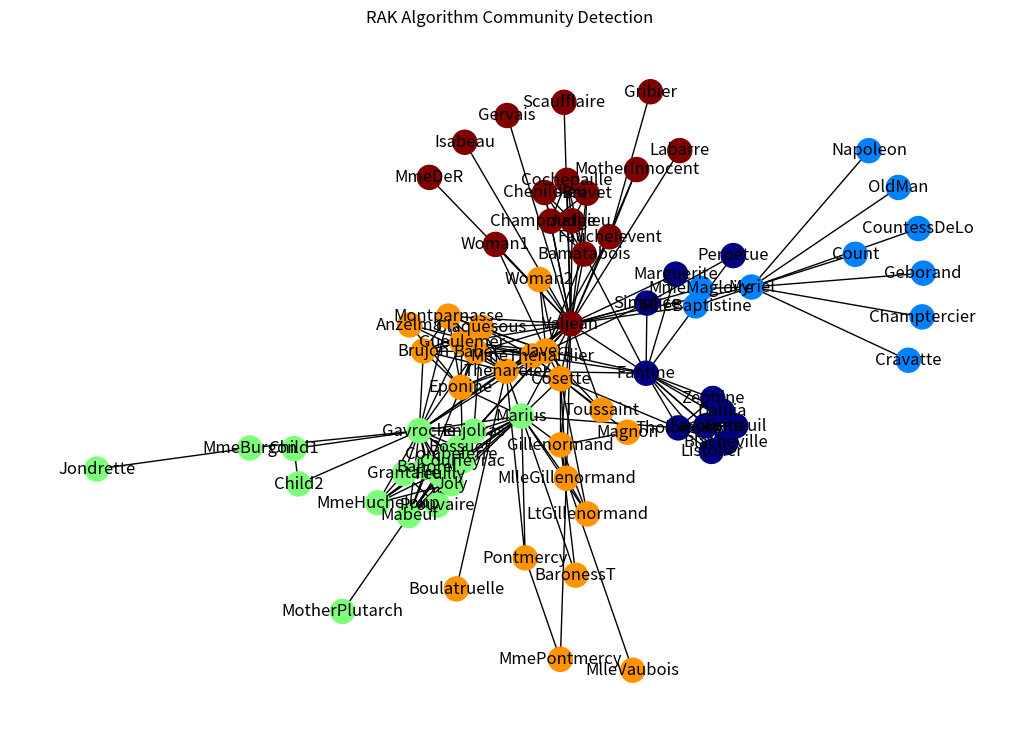

The script that saved this image:
# RAKアルゴリズム(重みなし)
import random
import networkx as nx
import matplotlib.pyplot as plt
from collections import Counter

# RAKアルゴリズムの実装
# コミュニティの分割数split_numより小さくなったら終了
def rak_algorithm(G):
    # ノードごとの初期ラベル設定
    labels = {node: node for node in G.nodes()}
    
    i=0
    while(True):
        i += 1
        print(f"iter count:{i}\n")
        updated = False
        nodes = list(G.nodes())
        random.shuffle(nodes)  # ノードのランダムシャッフル
        
        for node in nodes:
            neighbor_labels = [labels[neighbor] for neighbor in G.neighbors(node)]
            if not neighbor_labels:
                continue

            # 最頻ラベルを取得
            label_counts = Counter(neighbor_labels)
            max_count = max(label_counts.values())
            most_frequent_labels = [label for label, count in label_counts.items() if count == max_count]
            most_frequent_label = random.choice(most_frequent_labels)            
            
            # ラベルが変わった場合に更新
            if labels[node] != most_frequent_label:
                labels[node] = most_frequent_label
                updated = True
                
        # 変化なしなら辞める
        if not updated:
            print("stable end\n")
            break
    return labels

# サンプルネットワークの作成
# G = nx.barabasi_albert_graph(150, 2) # バラバシ・アルバートモデル
# G = nx.stochastic_block_model([50, 50], [[0.8, 0.05], [0.05, 0.8]])
# G = nx.random_geometric_graph(100, 0.3)
# G = nx.watts_strogatz_graph(100, 6, 0.1)
# G = nx.karate_club_graph()  # 有名な空手クラブのネットワークデータ
G = nx.les_miserables_graph()
labels = rak_algorithm(G)
print(labels)

# コミュニティごとにノードの色分け
unique_labels = set(labels.values())
color_map = {label: idx for idx, label in enumerate(unique_labels)}
node_colors = [color_map[labels[node]] for node in G.nodes()]

# 結果の描画
plt.figure(figsize=(10, 7))
nx.draw(G, with_labels=True, node_color=node_colors, cmap=plt.cm.jet)
plt.title("RAK Algorithm Community Detection")
plt.show()
